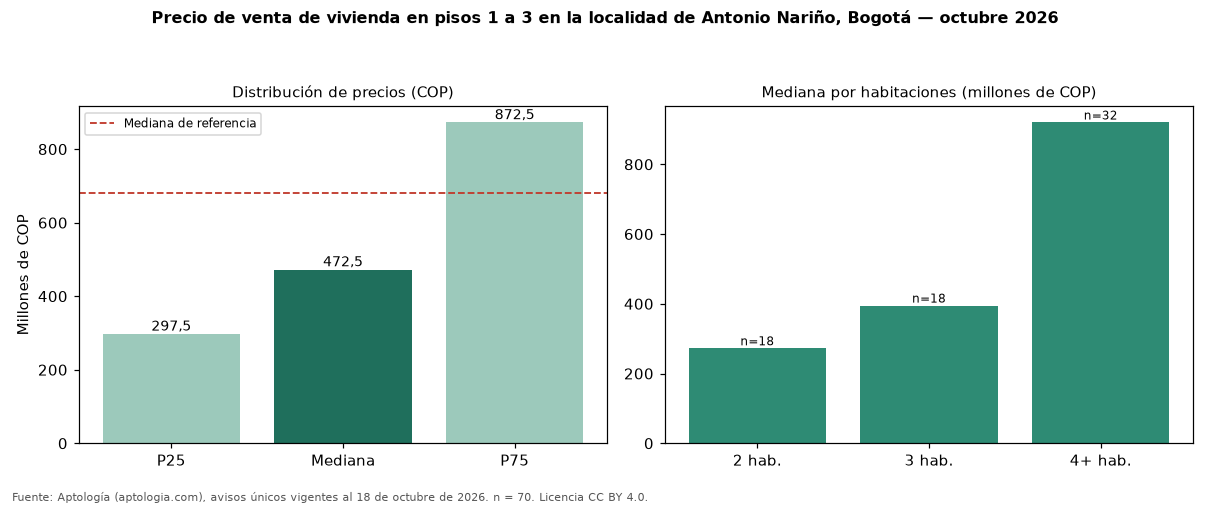

Data behind this chart, as committed beside it:
seccion, metrica, valor_cop, n
precio, p25, 297500000, 70
precio, mediana, 472500000, 70
precio, p75, 872500000, 70
cop_por_m2, p25, 3047619, 70
cop_por_m2, mediana, 4937500, 70
cop_por_m2, p75, 6232877, 70
area, area_mediana_m2, 89.0, 70
habitaciones, 2, 272500000, 18
habitaciones, 3, 395000000, 18
habitaciones, 4+, 920000000, 32
administracion, mediana, 150000, 34
estrato, moda, 3, 
parqueadero, porcentaje_con_parqueadero, 58.6, 70
referencia, mediana_referencia, 680000000, 416
referencia, mediana_cop_por_m2_referencia, 4166667, 416
